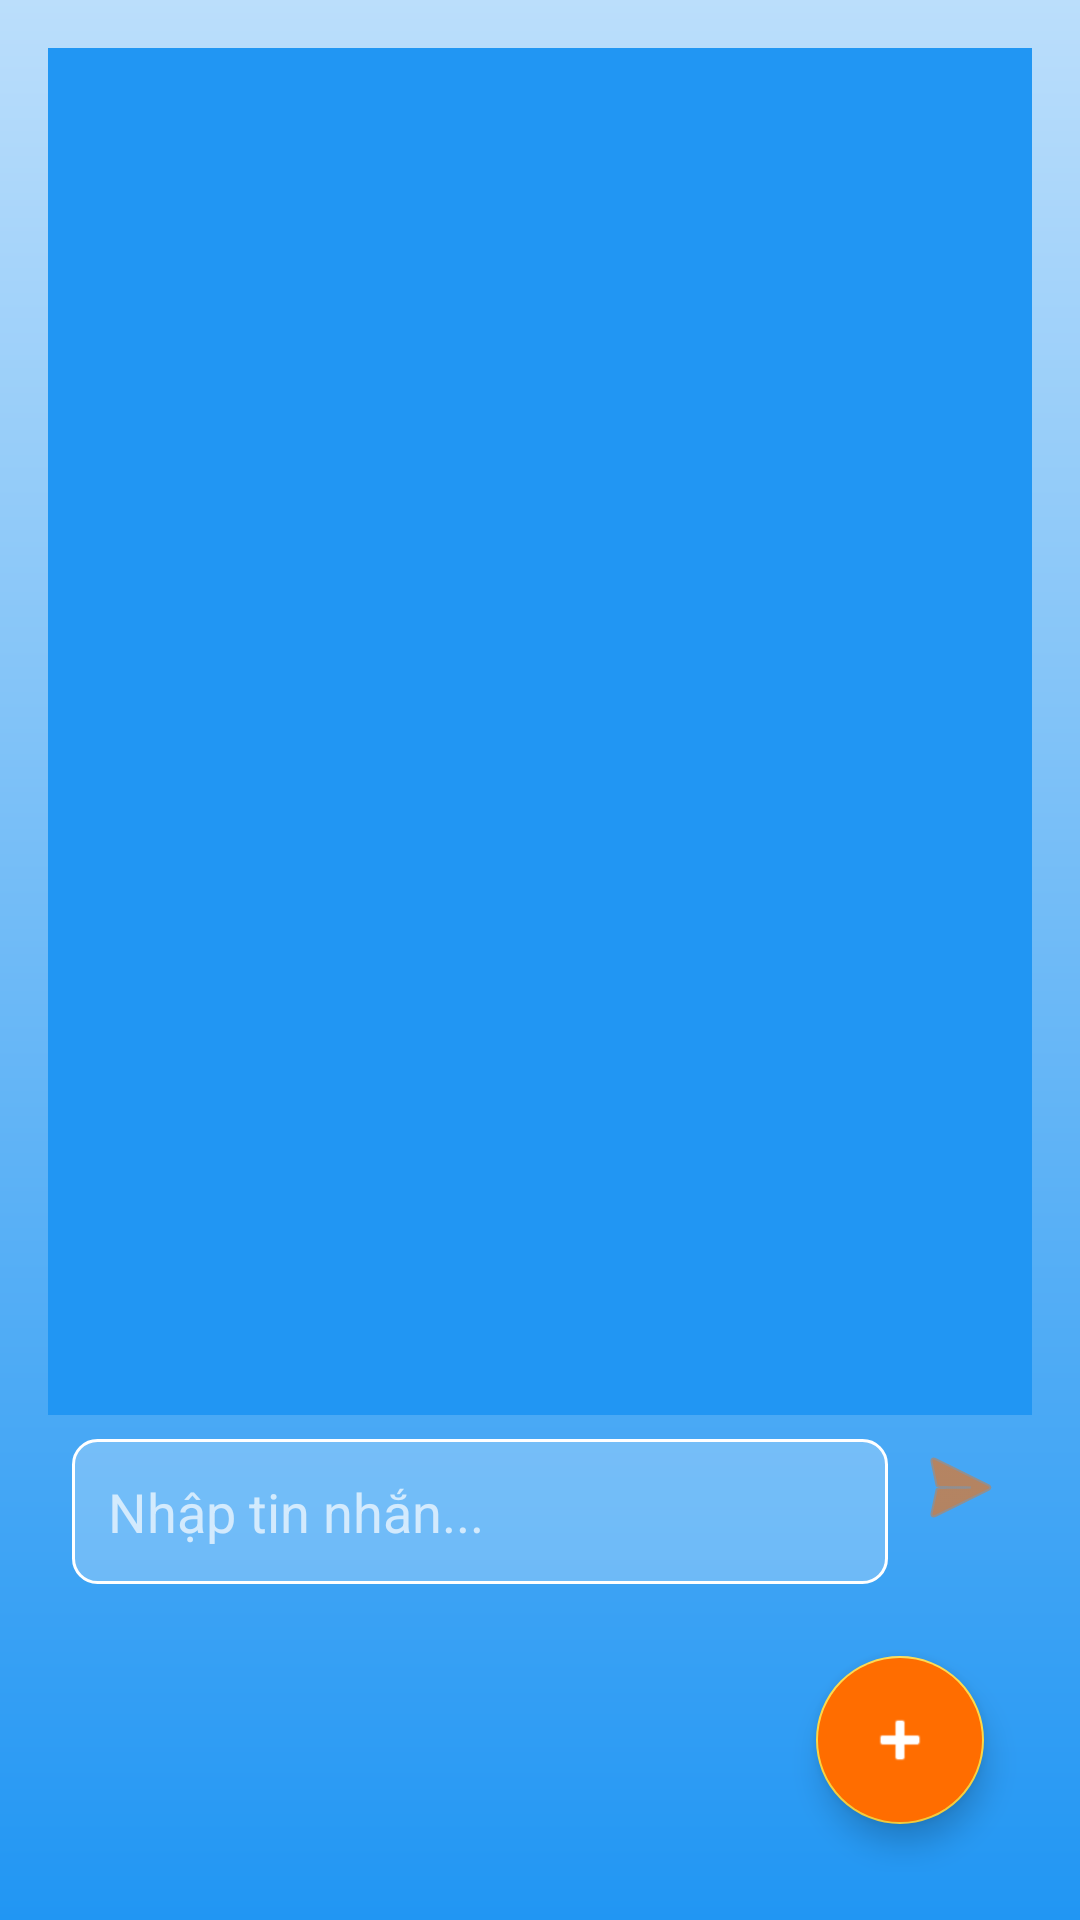

Reconstruct the res/layout file that produces this screen, plus the resources it refers to.
<!-- AndroidManifest.xml: application theme Theme.QuanLyOnline -->
<!-- res/layout/fragment_student_group_chat_fragment.xml -->
<?xml version="1.0" encoding="utf-8"?>
<LinearLayout xmlns:android="http://schemas.android.com/apk/res/android"
    xmlns:app="http://schemas.android.com/apk/res-auto"
    android:layout_width="match_parent"
    android:layout_height="match_parent"
    android:orientation="vertical"
    android:background="@drawable/gradient_background_student"
    android:padding="16dp">

    
    <LinearLayout
        android:layout_width="match_parent"
        android:layout_height="wrap_content"
        android:gravity="center_horizontal"
        android:orientation="vertical">

        <TextView
            android:id="@+id/loading_text"
            android:layout_width="wrap_content"
            android:layout_height="wrap_content"
            android:text="Đang tải tin nhắn..."
            android:textColor="#FFFFFF"
            android:textSize="16sp"
            android:visibility="gone" />

        <ProgressBar
            android:id="@+id/progress_bar"
            android:layout_width="wrap_content"
            android:layout_height="wrap_content"
            android:progressTint="#FF6D00"
            android:visibility="gone" />

    </LinearLayout>

    
    <androidx.recyclerview.widget.RecyclerView
        android:id="@+id/chat_recycler_view"
        android:layout_width="match_parent"
        android:layout_height="0dp"
        android:layout_weight="1"
        android:background="@color/bottom_nav_student_color"
        android:visibility="visible" />

    
    <LinearLayout
        android:id="@+id/input_layout"
        android:layout_width="match_parent"
        android:layout_height="wrap_content"
        android:orientation="horizontal"
        android:padding="8dp">

        <EditText
            android:id="@+id/message_input"
            android:layout_width="0dp"
            android:layout_height="wrap_content"
            android:layout_weight="1"
            android:background="@drawable/edittext_background"
            android:hint="Nhập tin nhắn..."
            android:padding="12dp"
            android:textColor="#FFFFFF"
            android:textColorHint="#B0FFFFFF" />

        <ImageButton
            android:id="@+id/send_button"
            android:layout_width="wrap_content"
            android:layout_height="wrap_content"
            android:layout_marginStart="8dp"
            android:background="@android:color/transparent"
            android:src="@android:drawable/ic_menu_send"
            android:tint="#FF6D00"
            android:contentDescription="Gửi tin nhắn" />

    </LinearLayout>

    
    <com.google.android.material.floatingactionbutton.FloatingActionButton
        android:id="@+id/add_member_button"
        android:layout_width="wrap_content"
        android:layout_height="wrap_content"
        android:layout_gravity="end|bottom"
        android:layout_margin="16dp"
        android:backgroundTint="#FF6D00"
        android:src="@android:drawable/ic_input_add"
        app:fabSize="normal"
        app:tint="#FFFFFF"
        android:contentDescription="Thêm thành viên" />

</LinearLayout>
<!-- resources referenced by this layout -->
<resources>
  <color name="bottom_nav_student_color">@color/student_primary</color>
  <!-- drawable edittext_background (drawable) -->
  <?xml version="1.0" encoding="utf-8"?>
  <shape xmlns:android="http://schemas.android.com/apk/res/android">
      <solid android:color="#40FFFFFF" />
      <corners android:radius="8dp" />
      <stroke
          android:width="1dp"
          android:color="#FFFFFF" />
  </shape>
  <!-- drawable gradient_background_student (drawable) -->
  <?xml version="1.0" encoding="utf-8"?>
  <shape xmlns:android="http://schemas.android.com/apk/res/android">
      <gradient
          android:startColor="@color/student_primary"
          android:endColor="@color/student_accent"
          android:angle="90" />
  </shape>
  <style name="Theme.QuanLyOnline" parent="Theme.MaterialComponents.DayNight.NoActionBar">
          
          <item name="colorPrimary">@color/orange</item>
          <item name="colorPrimaryVariant">@color/yellow</item>
          <item name="colorOnPrimary">@android:color/white</item>
          
          <item name="colorSecondary">@color/yellow</item>
          <item name="colorSecondaryVariant">@color/orange</item>
          <item name="colorOnSecondary">@android:color/black</item>
          
          <item name="android:statusBarColor" tools:targetApi="l">?attr/colorPrimaryVariant</item>
          
          <item name="android:windowBackground">@color/black</item>
          <item name="android:textColorPrimary">@android:color/white</item>
          <item name="android:textColorSecondary">@color/light_gray</item>
      </style>
  <color name="student_primary">#2196F3</color>
  <color name="student_accent">#BBDEFB</color>
  <color name="orange">#FF6D00</color>
  <color name="yellow">#FFD740</color>
  <color name="black">#FF000000</color>
  <color name="light_gray">#B0FFFFFF</color>
</resources>
